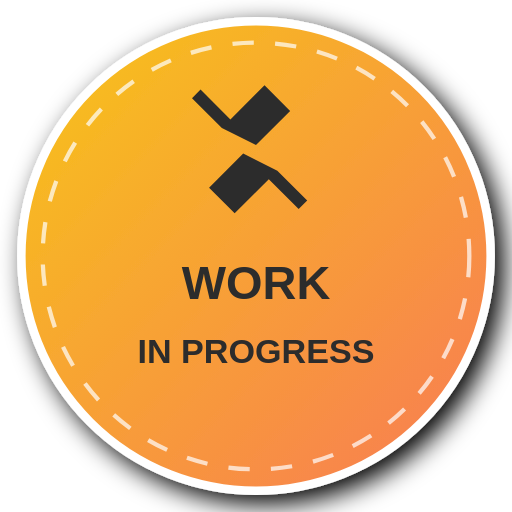
t = 0.00 s
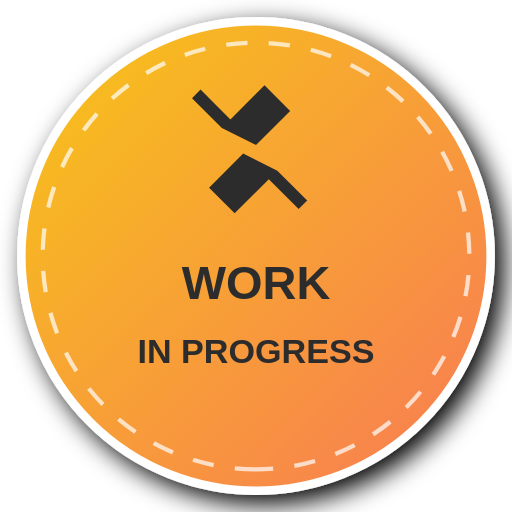
t = 2.00 s
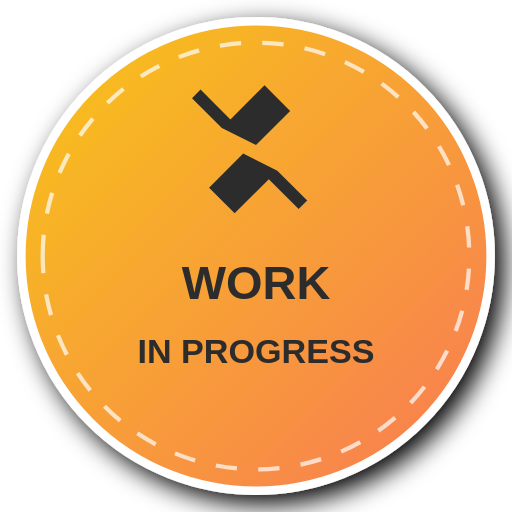
t = 4.00 s
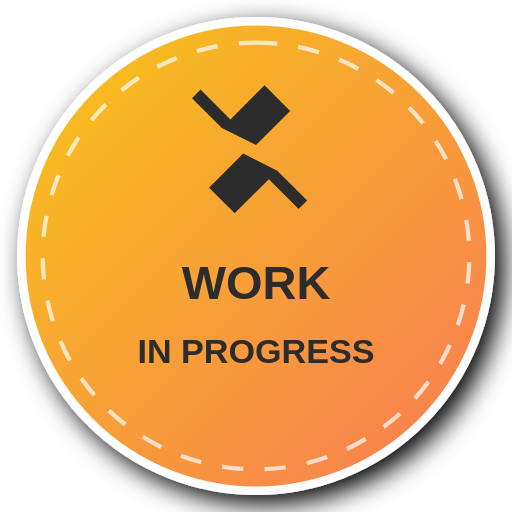
t = 6.00 s

The animated SVG that drew these frames (rendered in a browser with its animation timeline set to each time). Animation: 1 SMIL element (animateTransform=1); one cycle of 8.00 s, repeats indefinitely.

<svg width="120" height="120" viewBox="0 0 120 120" xmlns="http://www.w3.org/2000/svg">
  <defs>
    <linearGradient id="stickerGradient" x1="0%" y1="0%" x2="100%" y2="100%">
      <stop offset="0%" style="stop-color:#F7C518;stop-opacity:1" />
      <stop offset="100%" style="stop-color:#F87A55;stop-opacity:1" />
    </linearGradient>
    <filter id="shadow" x="-50%" y="-50%" width="200%" height="200%">
      <feGaussianBlur in="SourceGraphic" stdDeviation="3"/>
      <feOffset dx="2" dy="2" result="offset" />
      <feFlood color="#000000" opacity="0.3"/>
      <feComposite in2="offset" operator="in"/>
      <feMerge> 
        <feMergeNode/>
        <feMergeNode in="SourceGraphic"/> 
      </feMerge>
    </filter>
  </defs>
  
  <!-- Sticker Background Circle -->
  <circle cx="60" cy="60" r="55" fill="url(#stickerGradient)" filter="url(#shadow)" stroke="#fff" stroke-width="2"/>
  
  <!-- Work Icon -->
  <g transform="translate(60, 35)">
    <!-- Hammer -->
    <path d="M-8 -5 L-15 -12 L-13 -14 L-6 -7 L2 -15 L8 -9 L0 -1 L-8 -5Z" fill="#2C2C2C"/>
    <!-- Wrench -->
    <path d="M5 5 L12 12 L10 14 L3 7 L-5 15 L-11 9 L-3 1 L5 5Z" fill="#2C2C2C"/>
  </g>
  
  <!-- Text "WORK" -->
  <text x="60" y="70" text-anchor="middle" font-family="Bricolage Grotesque, Arial, sans-serif" font-size="11" font-weight="700" fill="#2C2C2C">WORK</text>
  
  <!-- Text "IN PROGRESS" -->
  <text x="60" y="85" text-anchor="middle" font-family="Bricolage Grotesque, Arial, sans-serif" font-size="8" font-weight="600" fill="#2C2C2C">IN PROGRESS</text>
  
  <!-- Rotating border animation -->
  <circle cx="60" cy="60" r="50" fill="none" stroke="#fff" stroke-width="1" stroke-dasharray="5,5" opacity="0.7">
    <animateTransform attributeName="transform" type="rotate" values="0 60 60;360 60 60" dur="8s" repeatCount="indefinite"/>
  </circle>
</svg>
